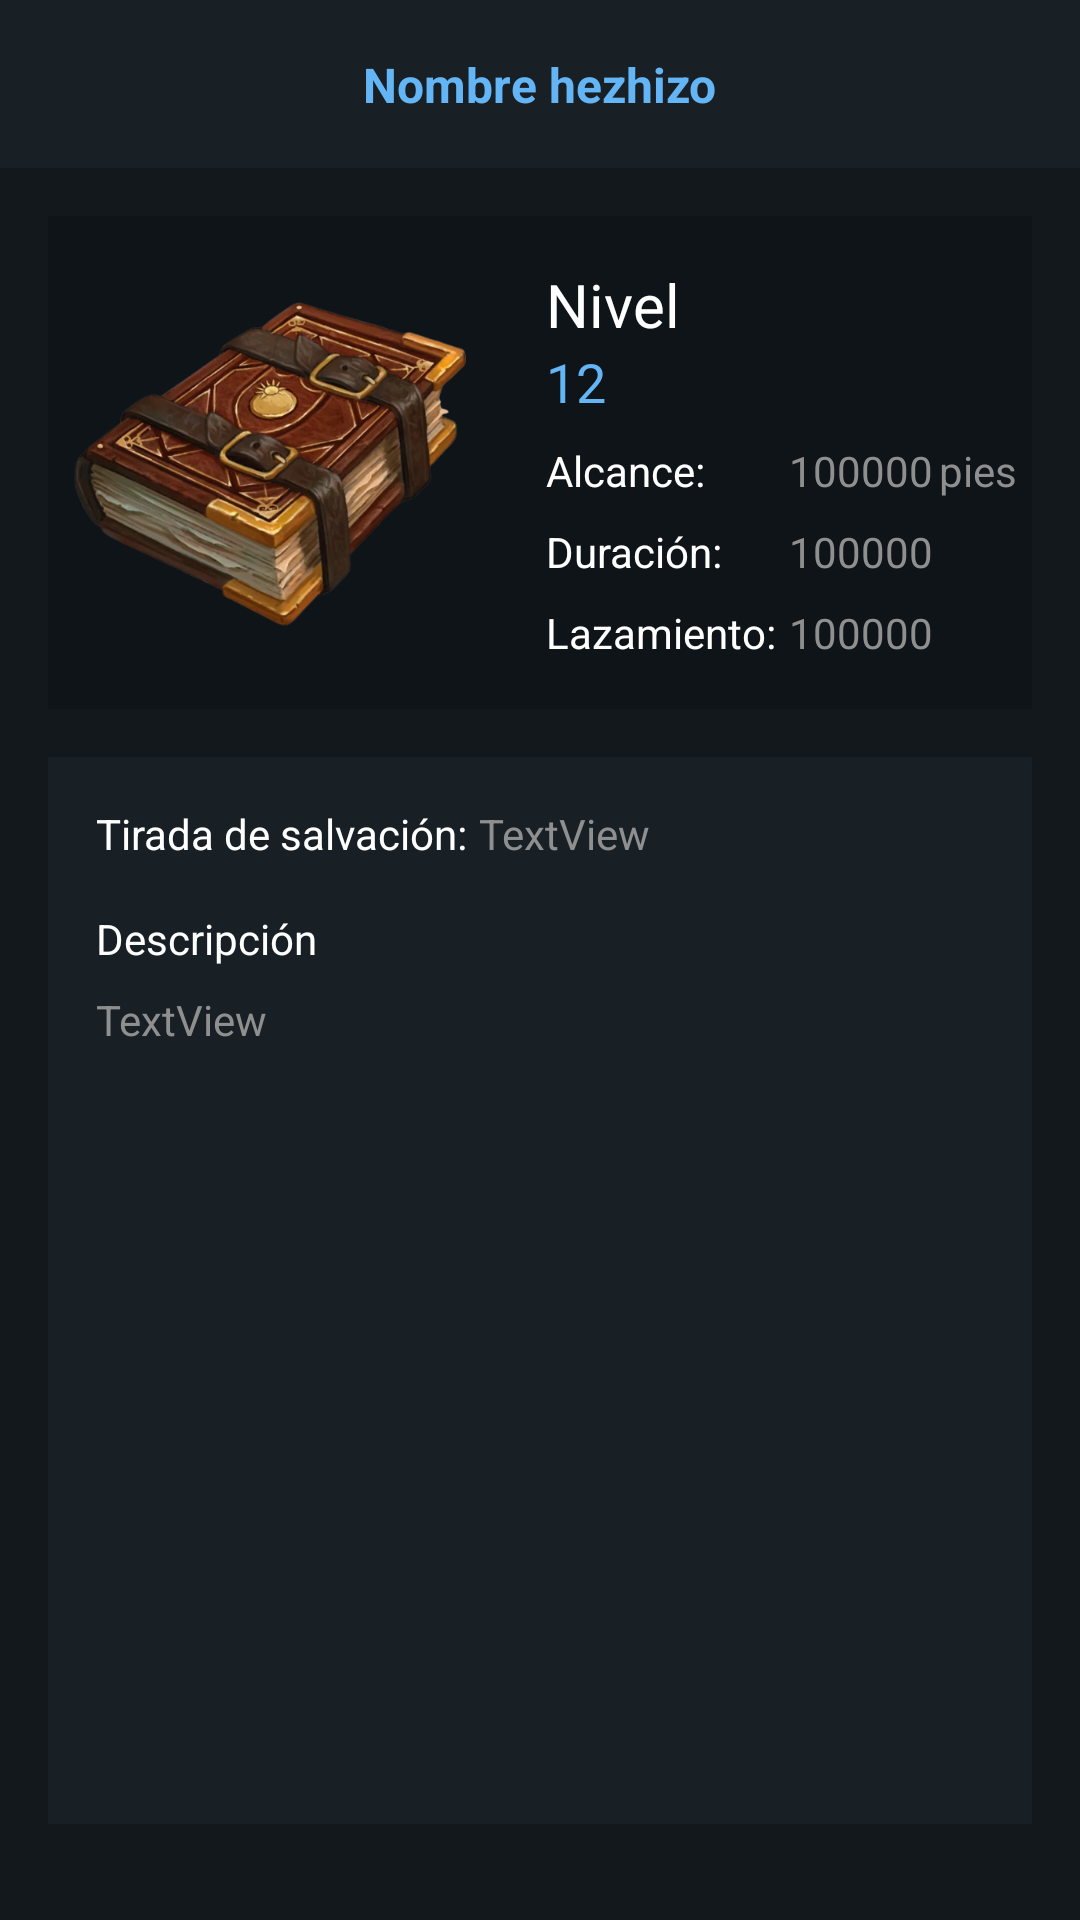

Layout XML and referenced resources for this Android screen:
<!-- AndroidManifest.xml: application theme Theme.DnDAPIApp -->
<!-- res/layout/activity_ficha_hechizo.xml -->
<?xml version="1.0" encoding="utf-8"?>
<androidx.constraintlayout.widget.ConstraintLayout xmlns:android="http://schemas.android.com/apk/res/android"
    xmlns:app="http://schemas.android.com/apk/res-auto"
    xmlns:tools="http://schemas.android.com/tools"
    android:layout_width="match_parent"
    android:layout_height="match_parent"
    tools:context=".actividades.fichas.FichaHechizoActivity">


    <androidx.constraintlayout.widget.ConstraintLayout
        android:layout_width="0dp"
        android:layout_height="0dp"
        android:layout_marginStart="16dp"
        android:layout_marginTop="16dp"
        android:layout_marginEnd="16dp"
        android:layout_marginBottom="32dp"
        android:background="@color/fondoClaro"
        app:layout_constraintBottom_toBottomOf="parent"
        app:layout_constraintEnd_toEndOf="parent"
        app:layout_constraintStart_toStartOf="parent"
        app:layout_constraintTop_toBottomOf="@+id/constraintLayout3">

        <TextView
            android:id="@+id/fichaSalvacionX"
            android:layout_width="0dp"
            android:layout_height="wrap_content"
            android:layout_marginStart="16dp"
            android:layout_marginTop="16dp"
            android:text="Tirada de salvación:"
            app:layout_constraintStart_toStartOf="parent"
            app:layout_constraintTop_toTopOf="parent" />

        <TextView
            android:id="@+id/fichaDescX"
            android:layout_width="0dp"
            android:layout_height="wrap_content"
            android:layout_marginTop="16dp"
            android:text="Descripción"
            app:layout_constraintStart_toStartOf="@+id/fichaSalvacionX"
            app:layout_constraintTop_toBottomOf="@+id/fichaSalvacionX" />

        <TextView
            android:id="@+id/fichaSalvacion"
            android:layout_width="wrap_content"
            android:layout_height="wrap_content"
            android:layout_marginStart="4dp"
            android:text="TextView"
            android:textColor="@color/hint"
            app:layout_constraintBottom_toBottomOf="@+id/fichaSalvacionX"
            app:layout_constraintStart_toEndOf="@+id/fichaSalvacionX"
            app:layout_constraintTop_toTopOf="@+id/fichaSalvacionX" />


        <ScrollView
            android:layout_width="0dp"
            android:layout_height="0dp"
            android:layout_marginStart="16dp"
            android:layout_marginTop="8dp"
            android:layout_marginEnd="16dp"
            android:layout_marginBottom="8dp"
            app:layout_constraintBottom_toBottomOf="parent"
            app:layout_constraintEnd_toEndOf="parent"
            app:layout_constraintStart_toStartOf="parent"
            app:layout_constraintTop_toBottomOf="@+id/fichaDescX">

            <LinearLayout
                android:layout_width="match_parent"
                android:layout_height="wrap_content"
                android:orientation="vertical">

                <TextView
                    android:id="@+id/fichaDesc"
                    android:layout_width="match_parent"
                    android:layout_height="wrap_content"
                    android:justificationMode="none"
                    android:text="TextView"
                    android:textColor="@color/hint"
                    android:textColorHint="@color/hint" />
            </LinearLayout>
        </ScrollView>

    </androidx.constraintlayout.widget.ConstraintLayout>

    <ImageView
        android:id="@+id/imagenFichaHechizo"
        android:layout_width="150dp"
        android:layout_height="0dp"
        android:layout_marginStart="16dp"
        android:background="@color/fondoTarjeta"
        android:scaleType="fitCenter"
        android:src="@drawable/icono_hechizos"
        app:layout_constraintBottom_toBottomOf="@+id/constraintLayout3"
        app:layout_constraintStart_toStartOf="parent"
        app:layout_constraintTop_toTopOf="@+id/constraintLayout3"
        app:layout_constraintVertical_bias="0.0" />

    <androidx.constraintlayout.widget.ConstraintLayout
        android:id="@+id/constraintLayout3"
        android:layout_width="0dp"
        android:layout_height="wrap_content"
        android:layout_marginTop="16dp"
        android:layout_marginEnd="16dp"
        android:background="@color/fondoTarjeta"
        app:layout_constraintEnd_toEndOf="parent"
        app:layout_constraintHorizontal_bias="0.0"
        app:layout_constraintStart_toEndOf="@+id/imagenFichaHechizo"
        app:layout_constraintTop_toBottomOf="@+id/constraintLayout4">

        <TextView
            android:id="@+id/fichaLanzamiento"
            android:layout_width="wrap_content"
            android:layout_height="wrap_content"
            android:layout_marginStart="4dp"
            android:text="100000"
            android:textColor="@color/hint"
            app:layout_constraintBottom_toBottomOf="@+id/fichaLanzamientoX"
            app:layout_constraintStart_toEndOf="@+id/fichaLanzamientoX"
            app:layout_constraintTop_toTopOf="@+id/fichaLanzamientoX" />

        <TextView
            android:id="@+id/fichaLanzamientoX"
            android:layout_width="77dp"
            android:layout_height="wrap_content"
            android:layout_marginTop="8dp"
            android:layout_marginBottom="16dp"
            android:text="Lazamiento:"
            app:layout_constraintBottom_toBottomOf="parent"
            app:layout_constraintStart_toStartOf="@+id/fichaDuracionX"
            app:layout_constraintTop_toBottomOf="@+id/fichaDuracion" />

        <TextView
            android:id="@+id/fichaDuracion"
            android:layout_width="0dp"
            android:layout_height="wrap_content"
            android:layout_marginStart="4dp"
            android:layout_marginEnd="16dp"
            android:text="100000"
            android:textColor="@color/hint"
            app:layout_constraintBottom_toBottomOf="@+id/fichaDuracionX"
            app:layout_constraintEnd_toEndOf="parent"
            app:layout_constraintHorizontal_bias="0.0"
            app:layout_constraintStart_toEndOf="@+id/fichaDuracionX"
            app:layout_constraintTop_toTopOf="@+id/fichaDuracionX"
            app:layout_constraintVertical_bias="0.0" />

        <TextView
            android:id="@+id/fichaAlcanceX"
            android:layout_width="77dp"
            android:layout_height="wrap_content"
            android:layout_marginTop="8dp"
            android:text="Alcance:"
            app:layout_constraintStart_toStartOf="@+id/fichaNivelX"
            app:layout_constraintTop_toBottomOf="@+id/fichaNivel" />

        <TextView
            android:id="@+id/fichaDuracionX"
            android:layout_width="77dp"
            android:layout_height="wrap_content"
            android:layout_marginTop="8dp"
            android:text="Duración:"
            app:layout_constraintStart_toStartOf="@+id/fichaAlcanceX"
            app:layout_constraintTop_toBottomOf="@+id/fichaAlcanceX" />

        <TextView
            android:id="@+id/fichaNivelX"
            android:layout_width="wrap_content"
            android:layout_height="wrap_content"
            android:layout_marginStart="16dp"
            android:layout_marginTop="16dp"
            android:fontFamily="sans-serif"
            android:text="Nivel"
            android:textSize="20sp"
            app:layout_constraintStart_toStartOf="parent"
            app:layout_constraintTop_toTopOf="parent" />

        <TextView
            android:id="@+id/fichaNivel"
            android:layout_width="wrap_content"
            android:layout_height="wrap_content"
            android:fontFamily="sans-serif"
            android:text="12"
            android:textColor="@color/azulHechizo"
            android:textSize="18dp"
            app:layout_constraintStart_toStartOf="@+id/fichaNivelX"
            app:layout_constraintTop_toBottomOf="@+id/fichaNivelX" />

        <TextView
            android:id="@+id/fichaAlcance"
            android:layout_width="wrap_content"
            android:layout_height="wrap_content"
            android:layout_marginStart="4dp"
            android:text="100000"
            android:textColor="@color/hint"
            app:layout_constraintBottom_toBottomOf="@+id/fichaAlcanceX"
            app:layout_constraintStart_toEndOf="@+id/fichaAlcanceX"
            app:layout_constraintTop_toTopOf="@+id/fichaAlcanceX" />

        <TextView
            android:id="@+id/textView4"
            android:layout_width="wrap_content"
            android:layout_height="wrap_content"
            android:layout_marginStart="2dp"
            android:text="pies"
            android:textColor="@color/hint"
            app:layout_constraintBottom_toBottomOf="@+id/fichaAlcance"
            app:layout_constraintStart_toEndOf="@+id/fichaAlcance"
            app:layout_constraintTop_toTopOf="@+id/fichaAlcance" />

    </androidx.constraintlayout.widget.ConstraintLayout>

    <androidx.constraintlayout.widget.ConstraintLayout
        android:id="@+id/constraintLayout4"
        android:layout_width="0dp"
        android:layout_height="wrap_content"
        android:background="@color/fondoClaro"
        app:layout_constraintEnd_toEndOf="parent"
        app:layout_constraintStart_toStartOf="parent"
        app:layout_constraintTop_toTopOf="parent">

        <ImageButton
            android:id="@+id/botonAtrasFichaHehizo"
            android:layout_width="40dp"
            android:layout_height="40dp"
            android:layout_marginStart="16dp"
            android:layout_marginTop="8dp"
            android:layout_marginBottom="8dp"
            android:background="@drawable/flecha_atras"
            android:backgroundTint="#FFFFFF"
            android:contentDescription=" "
            app:layout_constraintBottom_toBottomOf="parent"
            app:layout_constraintStart_toStartOf="parent"
            app:layout_constraintTop_toTopOf="parent" />

        <ImageButton
            android:id="@+id/botonFavHechizo"
            android:layout_width="30dp"
            android:layout_height="30dp"
            android:layout_marginEnd="16dp"
            android:background="@drawable/icono_bookmark_no"
            android:backgroundTint="#B33B3B"
            android:contentDescription=" "
            app:layout_constraintBottom_toBottomOf="parent"
            app:layout_constraintEnd_toEndOf="parent"
            app:layout_constraintTop_toTopOf="parent" />

        <TextView
            android:id="@+id/fichaHechizoTitulo"
            android:layout_width="wrap_content"
            android:layout_height="wrap_content"
            android:text="Nombre hezhizo"
            android:textColor="@color/azulHechizo"
            android:textSize="16sp"
            android:textStyle="bold"
            app:layout_constraintBottom_toBottomOf="parent"
            app:layout_constraintEnd_toEndOf="parent"
            app:layout_constraintStart_toStartOf="parent"
            app:layout_constraintTop_toTopOf="parent" />
    </androidx.constraintlayout.widget.ConstraintLayout>

</androidx.constraintlayout.widget.ConstraintLayout>
<!-- resources referenced by this layout -->
<resources>
  <color name="azulHechizo">#64B5F6</color>
  <color name="fondoClaro">#192025</color>
  <color name="fondoTarjeta">#0f1418</color>
  <color name="hint">#8F8F8F</color>
  <!-- drawable icono_hechizos: png bitmap (drawable, 287685 bytes) -->
  <style name="Theme.DnDAPIApp" parent="Base.Theme.DnDAPIApp">
          <item name="android:textColor">@color/white</item>
      </style>
  <style name="Base.Theme.DnDAPIApp" parent="Theme.Material3.Dark.NoActionBar">
          <item name="android:forceDarkAllowed" tools:targetApi="q">false</item>
          <item name="android:statusBarColor">@color/fondoClaro</item>
          <item name="colorPrimary">@color/rojoOscuro</item>
          <item name="colorAccent">@color/rojo</item>
          <item name="android:windowBackground">@color/fondo</item>
  
          /* Color del navbar seleccionado */
          <item name="colorSecondaryContainer">@color/rojoOscuro</item>
  
          <item name="android:textColor">@color/white</item>
          <item name="android:editTextColor">@color/white</item>
          <item name="android:textColorHint">@color/hint</item>
          <item name="android:colorAccent">@color/rojo</item>
  
      </style>
  
      /* No borrar pls */
  <color name="white">#FFFFFFFF</color>
  <color name="rojoOscuro">#5E0808</color>
  <color name="rojo">#940B0C</color>
  <color name="fondo">#12181C</color>
</resources>
